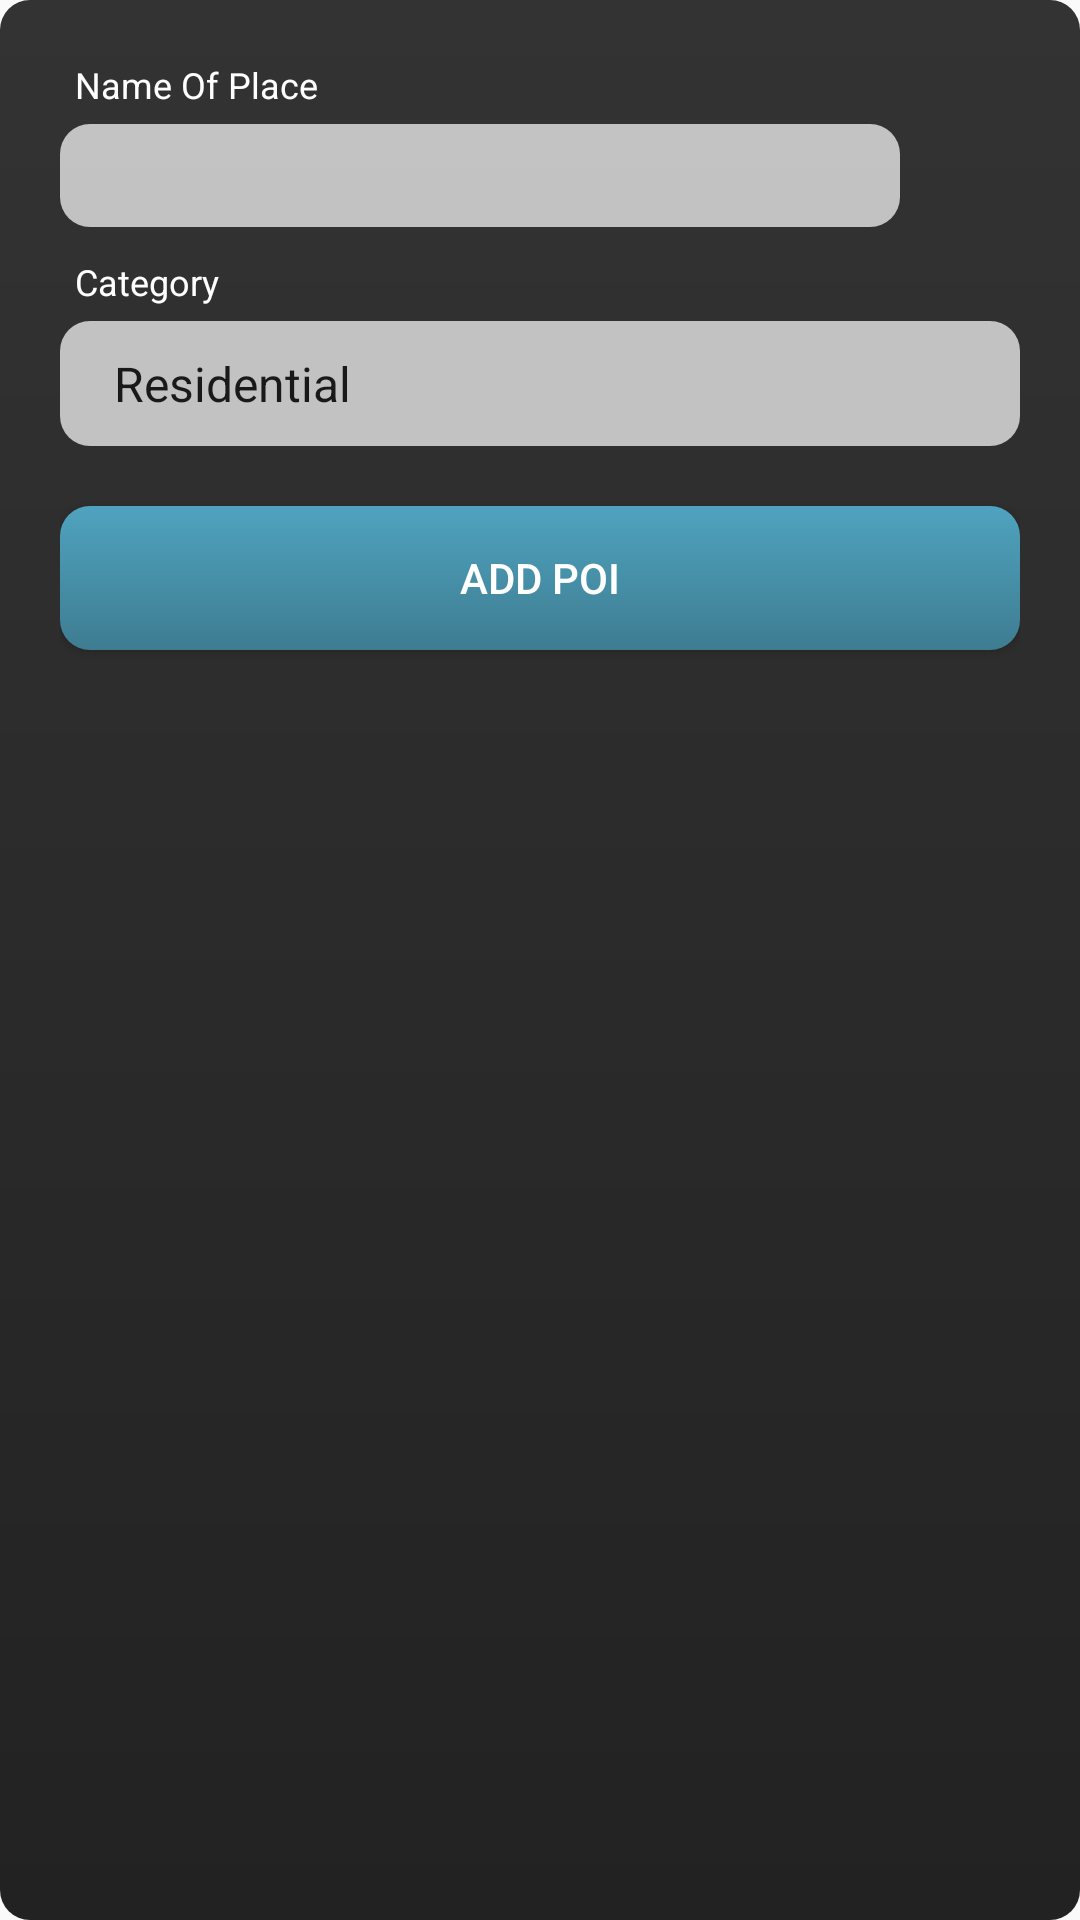

The Android layout XML behind this screen, and the referenced resources:
<!-- AndroidManifest.xml: application theme AppTheme -->
<!-- res/layout/add_poi_dialog.xml -->
<?xml version="1.0" encoding="utf-8"?>
<LinearLayout xmlns:android="http://schemas.android.com/apk/res/android"
    android:orientation="vertical" android:layout_width="match_parent"
    android:layout_height="match_parent"
    android:padding="20dp"
    android:background="@drawable/dialog_background">

    <TextView
        android:layout_width="match_parent"
        android:layout_height="wrap_content"
        android:layout_marginLeft="5dp"
        android:text="Name Of Place"
        android:textSize="12dp"
        android:textColor="#fff"/>

    <EditText
        android:layout_width="280dp"
        android:layout_height="wrap_content"
        android:layout_marginTop="5dp"
        android:layout_marginBottom="10dp"
        android:id="@+id/et_name_of_place"
        android:background="@drawable/text_background"
        android:paddingLeft="20dp"
        android:paddingTop="5dp"
        android:paddingBottom="5dp"
        />

    <TextView
        android:layout_width="match_parent"
        android:layout_height="wrap_content"
        android:layout_marginLeft="5dp"
        android:text="Category"
        android:textSize="12dp"
        android:layout_marginBottom="5dp"
        android:textColor="#fff"/>

    <Spinner
        android:layout_width="match_parent"
        android:layout_height="wrap_content"
        android:entries="@array/categories"
        android:id="@+id/spinner_category"
        android:padding="10dp"
        android:background="@drawable/text_background">

    </Spinner>

    <Button
        android:textColor="#fff"
        android:background="@drawable/btn_background"
        android:layout_width="match_parent"
        android:layout_height="wrap_content"
        android:text="ADD POI"
        android:layout_marginTop="20dp"
        android:id="@+id/add_poi_btn"/>

    <ProgressBar
        android:layout_width="wrap_content"
        android:layout_height="wrap_content"
        android:layout_gravity="center"
        android:id="@+id/add_poi_progress"/>

</LinearLayout>
<!-- resources referenced by this layout -->
<resources>
  <string-array name="categories">
          <item>Residential</item>
          <item>Food/Restaurant</item>
          <item>Utility</item>
          <item>Office</item>
          <item>Social Service</item>
          <item>Masjid</item>
          <item>University</item>
          <item>School/College</item>
          <item>Hospital</item>
          <item>Police Station</item>
          <item>Transport</item>
      </string-array>
  <!-- drawable btn_background (drawable) -->
  <?xml version="1.0" encoding="UTF-8"?>
  <shape xmlns:android="http://schemas.android.com/apk/res/android" android:shape="rectangle" >
  
      <gradient
          android:angle="90"
          android:endColor="#4fa3bf"
          android:startColor="#3e7c91"
          android:type="linear" />
  
      <corners
          android:radius="10dp"/>
  
  </shape>
  <!-- drawable dialog_background (drawable) -->
  <?xml version="1.0" encoding="UTF-8"?>
  <shape xmlns:android="http://schemas.android.com/apk/res/android" android:shape="rectangle" >
  
      <gradient
          android:angle="90"
          android:endColor="#333"
          android:startColor="#222"
          android:type="linear" />
  
      <corners
          android:radius="10dp"/>
  
  </shape>
  <!-- drawable text_background (drawable) -->
  <?xml version="1.0" encoding="UTF-8"?>
  <shape xmlns:android="http://schemas.android.com/apk/res/android" android:shape="rectangle" >
  
      <solid android:color="#b4ffffff" />
  
      <corners
          android:radius="10dp"/>
  
  </shape>
  <style name="AppTheme" parent="Theme.AppCompat.Light.DarkActionBar">
          
          <item name="colorPrimary">@color/colorPrimary</item>
          <item name="colorPrimaryDark">@color/colorPrimaryDark</item>
          <item name="colorAccent">@color/colorAccent</item>
      </style>
  <!-- not gathered from this repository: default colours our renderer supplied (Android Studio template values) -->
  <color name="colorPrimary">#FF6200EE</color>
  <color name="colorPrimaryDark">#FF3700B3</color>
  <color name="colorAccent">#FF03DAC5</color>
</resources>
